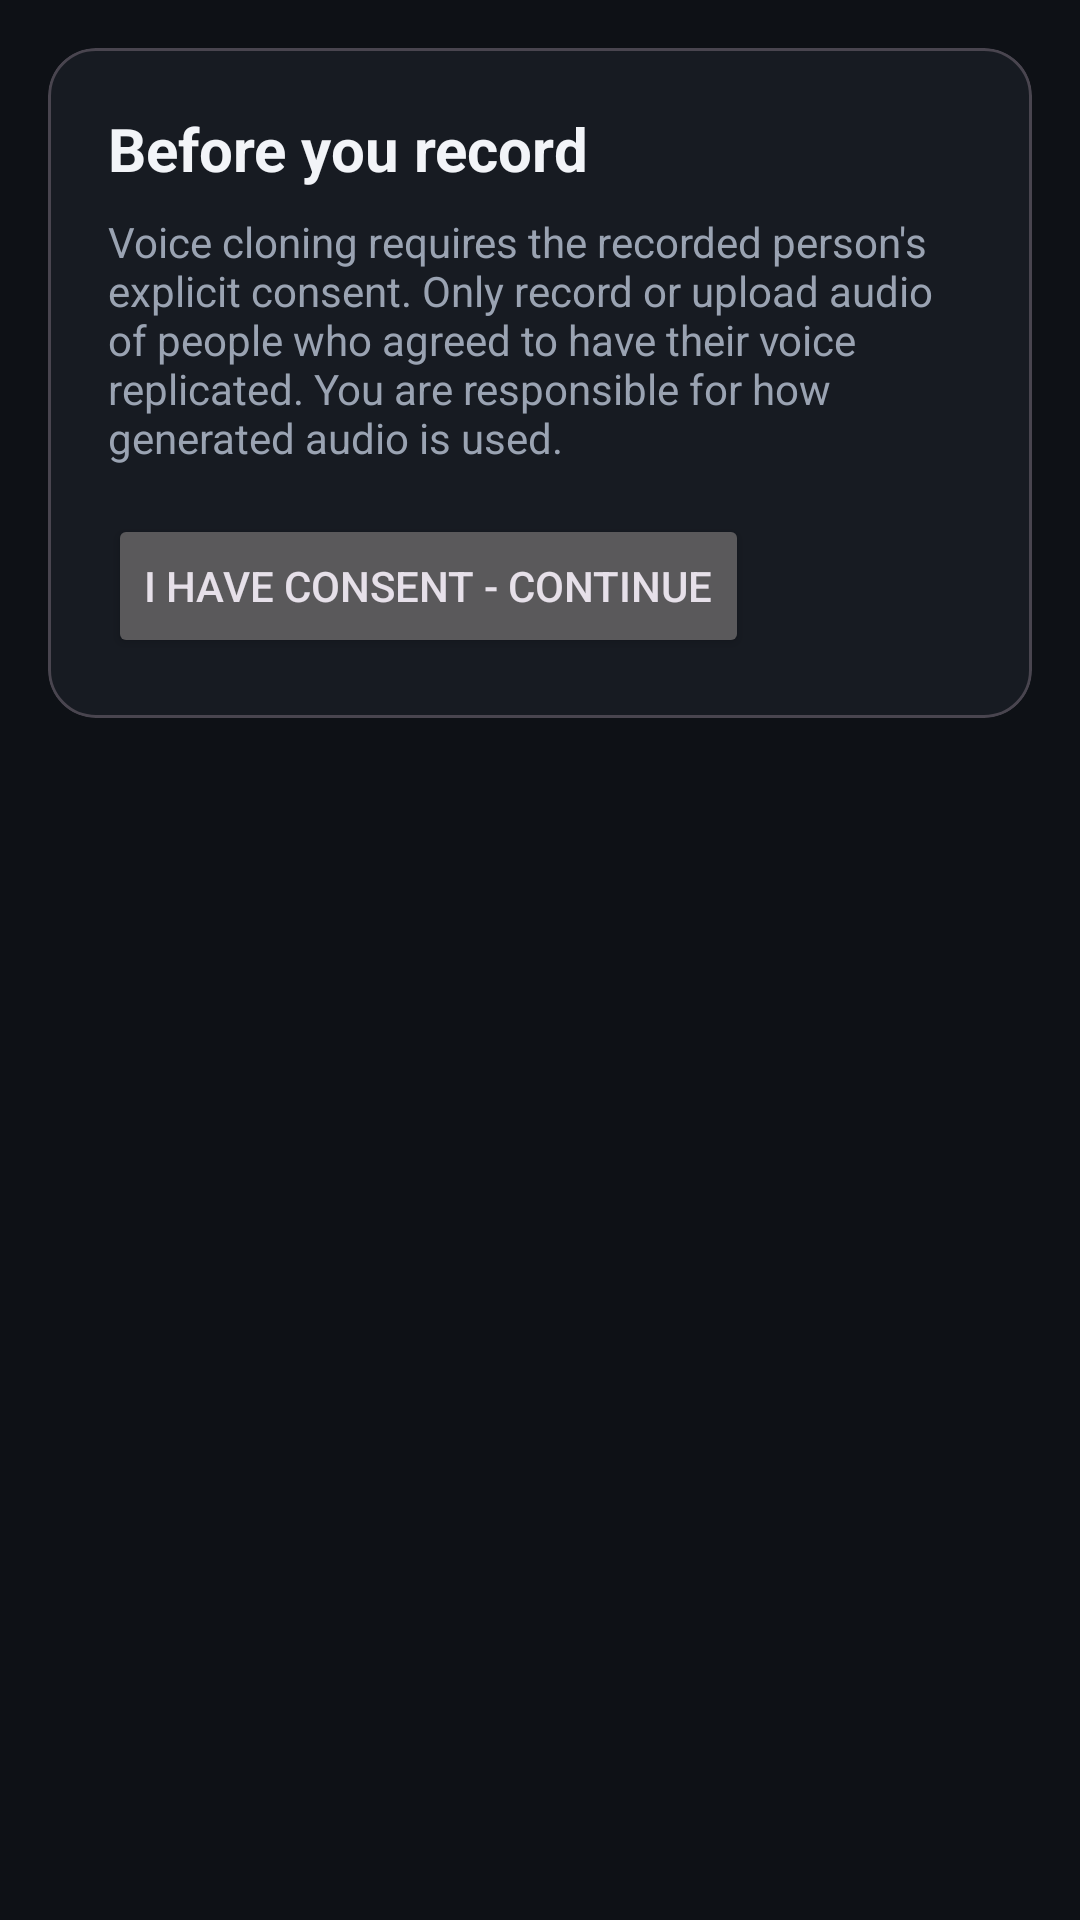

This screen was rendered from an Android layout file. Write that file and the resources it references.
<!-- AndroidManifest.xml: application theme Theme.VoiceReps -->
<!-- res/layout/fragment_record.xml -->
<?xml version="1.0" encoding="utf-8"?>
<ScrollView xmlns:android="http://schemas.android.com/apk/res/android"
    xmlns:app="http://schemas.android.com/apk/res-auto"
    android:layout_width="match_parent" android:layout_height="match_parent">

    <LinearLayout android:layout_width="match_parent" android:layout_height="wrap_content"
        android:orientation="vertical" android:padding="16dp">

        <com.google.android.material.card.MaterialCardView android:id="@+id/consent_card"
            android:layout_width="match_parent" android:layout_height="wrap_content"
            app:cardBackgroundColor="@color/surface" app:cardCornerRadius="16dp" app:cardElevation="0dp">
            <LinearLayout android:layout_width="match_parent" android:layout_height="wrap_content"
                android:orientation="vertical" android:padding="20dp">
                <TextView android:layout_width="wrap_content" android:layout_height="wrap_content"
                    android:text="Before you record" android:textSize="20sp" android:textStyle="bold"
                    android:textColor="@color/text_primary" android:layout_marginBottom="8dp" />
                <TextView android:layout_width="wrap_content" android:layout_height="wrap_content"
                    android:text="@string/disclaimer" android:textSize="14sp"
                    android:textColor="@color/text_secondary" android:layout_marginBottom="16dp" />
                <Button android:id="@+id/consent_agree" android:layout_width="wrap_content"
                    android:layout_height="wrap_content" android:text="I have consent - continue" />
            </LinearLayout>
        </com.google.android.material.card.MaterialCardView>

        <LinearLayout android:id="@+id/record_card" android:layout_width="match_parent"
            android:layout_height="wrap_content" android:orientation="vertical" android:visibility="gone">

            <com.google.android.material.card.MaterialCardView android:layout_width="match_parent"
                android:layout_height="wrap_content" app:cardBackgroundColor="@color/surface_alt"
                app:cardCornerRadius="16dp" app:cardElevation="0dp" android:layout_marginBottom="16dp">
                <LinearLayout android:layout_width="match_parent" android:layout_height="wrap_content"
                    android:orientation="vertical" android:padding="16dp">
                    <TextView android:layout_width="wrap_content" android:layout_height="wrap_content"
                        android:text="Read these while recording (about 30-60 seconds total):" android:textSize="14sp"
                        android:textStyle="bold" android:textColor="@color/teal" android:layout_marginBottom="8dp" />
                    <TextView android:layout_width="wrap_content" android:layout_height="wrap_content"
                        android:textSize="14sp" android:textColor="@color/text_primary" android:lineSpacingMultiplier="1.4"
                        android:text="1. Hello! This is my voice, and I'm happy to share it.\n2. The quick brown fox jumps over the lazy dog.\n3. Today is a beautiful day to build something new.\n4. One, two, three, four, five - counting is easy.\n5. Please pass the salt and tell me a story.\n6. שלום! זה הקול שלי ואני שמח לשתף אותו.\n7. שמי הוא השם שאתם שומעים עכשיו בדיקה.\n8. אני אוהב לדבר עברית וגם אנגלית בבוקר ובערב." />
                </LinearLayout>
            </com.google.android.material.card.MaterialCardView>

            <ProgressBar android:id="@+id/record_level" style="?android:attr/progressBarStyleHorizontal"
                android:layout_width="match_parent" android:layout_height="wrap_content" />
            <TextView android:id="@+id/record_timer" android:layout_width="wrap_content"
                android:layout_height="wrap_content" android:layout_gravity="center"
                android:textColor="@color/text_secondary" android:layout_marginTop="4dp" android:layout_marginBottom="8dp" />

            <LinearLayout android:layout_width="match_parent" android:layout_height="wrap_content"
                android:orientation="horizontal" android:gravity="center">
                <Button android:id="@+id/record_button" android:layout_width="wrap_content"
                    android:layout_height="wrap_content" android:text="Record"
                    android:backgroundTint="@color/record_red" android:layout_marginEnd="12dp" />
                <Button android:id="@+id/upload_button" android:layout_width="wrap_content"
                    android:layout_height="wrap_content" android:text="Upload audio file"
                    android:backgroundTint="@color/accent_dim" />
            </LinearLayout>

            <Button android:id="@+id/create_voice_button" android:layout_width="wrap_content"
                android:layout_height="wrap_content" android:text="Create voice" android:enabled="false"
                android:layout_gravity="center" android:layout_marginTop="12dp" />

            <TextView android:id="@+id/record_status" android:layout_width="wrap_content"
                android:layout_height="wrap_content" android:layout_gravity="center" android:gravity="center"
                android:textColor="@color/text_secondary" android:layout_marginTop="12dp" android:textSize="14sp" />
            <include android:id="@+id/create_progress" layout="@layout/view_progress" />
        </LinearLayout>
    </LinearLayout>
</ScrollView>
<!-- res/layout/view_progress.xml (included above) -->
<?xml version="1.0" encoding="utf-8"?>
<LinearLayout xmlns:android="http://schemas.android.com/apk/res/android"
    android:layout_width="match_parent" android:layout_height="wrap_content"
    android:orientation="vertical" android:visibility="gone" android:layout_marginTop="8dp">
    <ProgressBar android:id="@+id/step_bar" style="?android:attr/progressBarStyleHorizontal"
        android:layout_width="match_parent" android:layout_height="wrap_content"
        android:max="1000" android:indeterminate="false" />
    <TextView android:id="@+id/step_text" android:layout_width="match_parent"
        android:layout_height="wrap_content" android:fontFamily="monospace" android:textSize="11sp"
        android:textColor="@color/text_secondary" android:layout_marginTop="4dp" />
</LinearLayout>
<!-- resources referenced by this layout -->
<resources>
  <color name="accent_dim">#FF4A3FB8</color>
  <color name="record_red">#FFFF5470</color>
  <color name="surface">#FF171B22</color>
  <color name="surface_alt">#FF1F242E</color>
  <color name="teal">#FF3EDFC5</color>
  <color name="text_primary">#FFF2F4F8</color>
  <color name="text_secondary">#FF9AA3B2</color>
  <string name="disclaimer">Voice cloning requires the recorded person\'s explicit consent. Only record or upload audio of people who agreed to have their voice replicated. You are responsible for how generated audio is used.</string>
  <style name="Theme.VoiceReps" parent="Theme.Material3.Dark.NoActionBar">
          <item name="colorPrimary">@color/accent</item>
          <item name="colorOnPrimary">@color/text_primary</item>
          <item name="colorSecondary">@color/teal</item>
          <item name="android:colorBackground">@color/bg</item>
          <item name="colorSurface">@color/surface</item>
          <item name="colorOnSurface">@color/text_primary</item>
          <item name="colorOnSurfaceVariant">@color/text_secondary</item>
          <item name="android:windowBackground">@color/bg</item>
      </style>
  <color name="accent">#FF7C6CFF</color>
  <color name="bg">#FF0E1116</color>
</resources>
